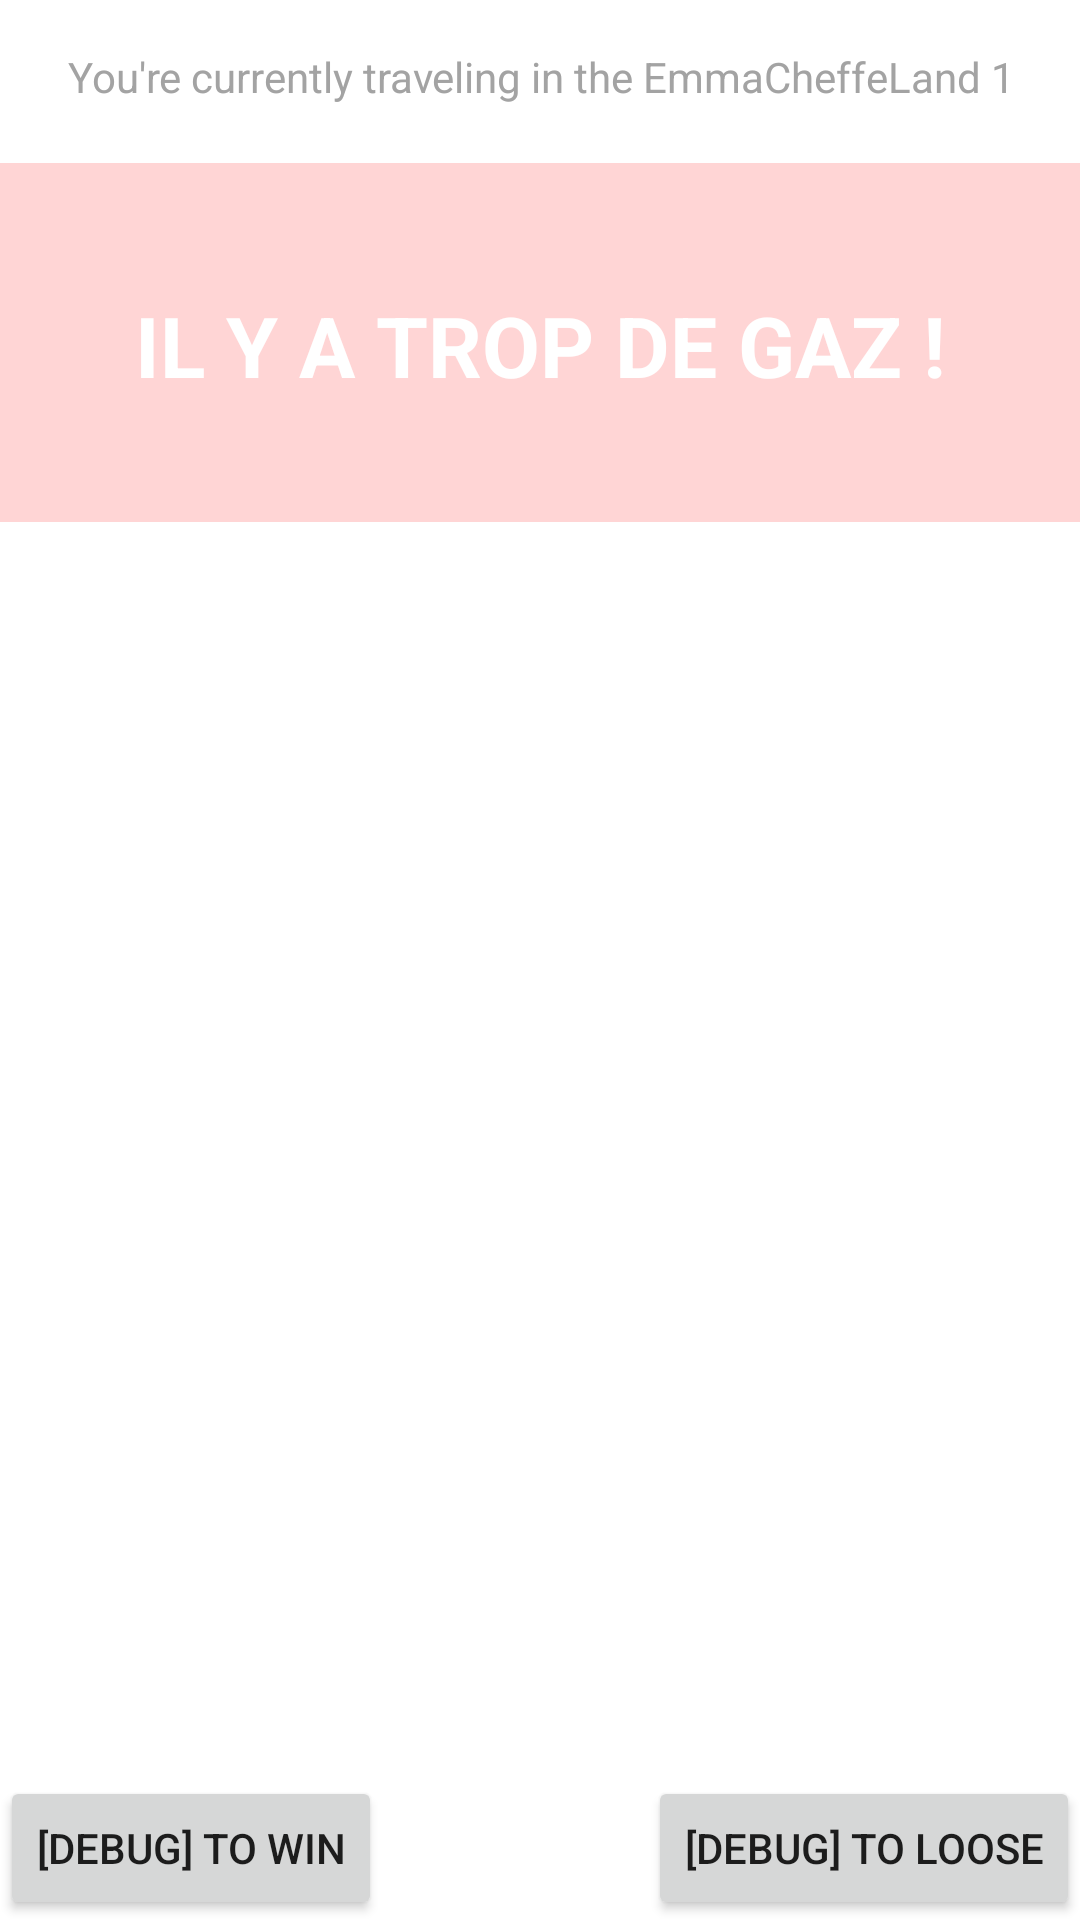

Produce the Android XML layout that renders to this screen, including the resource entries it uses.
<!-- AndroidManifest.xml: application theme Theme.SpaceDIM -->
<!-- res/layout/fragment_game.xml -->
<?xml version="1.0" encoding="utf-8"?>
<layout xmlns:android="http://schemas.android.com/apk/res/android"
    xmlns:app="http://schemas.android.com/apk/res-auto"
    xmlns:tools="http://schemas.android.com/tools"
    tools:context=".fragment.GameFragment">

    <androidx.constraintlayout.widget.ConstraintLayout
        android:id="@+id/gameMainConstraint"
        android:layout_width="match_parent"
        android:layout_height="match_parent"
        android:background="@drawable/bg_game">

        <ImageView
            android:id="@+id/imageView3"
            android:layout_width="421dp"
            android:layout_height="150dp"
            android:contentDescription="@string/bg_instruc"
            android:src="@drawable/bg_instruction_game"
            app:layout_constraintEnd_toEndOf="parent"
            app:layout_constraintStart_toStartOf="parent"
            app:layout_constraintTop_toBottomOf="@+id/currentLevel"
            tools:ignore="ImageContrastCheck" />

        <TextView
            android:id="@+id/currentLevel"
            android:layout_width="388dp"
            android:layout_height="24dp"
            android:layout_marginStart="16dp"
            android:layout_marginTop="16dp"
            android:layout_marginEnd="16dp"
            android:text="@string/fake_level_name"
            android:textAlignment="center"
            android:textColor="@color/less_visible"
            app:layout_constraintEnd_toEndOf="parent"
            app:layout_constraintStart_toStartOf="parent"
            app:layout_constraintTop_toTopOf="parent"
            tools:ignore="TextContrastCheck" />

        <TextView
            android:id="@+id/eventTextFaked"
            android:layout_width="wrap_content"
            android:layout_height="wrap_content"

            android:text="@string/fake_event_txt"
            android:textAlignment="center"
            android:textAllCaps="true"
            android:textColor="#FFFFFF"
            android:textSize="28sp"
            android:textStyle="bold"
            app:layout_constraintBottom_toBottomOf="@+id/imageView3"
            app:layout_constraintEnd_toEndOf="@+id/currentLevel"
            app:layout_constraintStart_toStartOf="@+id/currentLevel"
            app:layout_constraintTop_toTopOf="@+id/imageView3"
            tools:ignore="TextContrastCheck" />


        <ProgressBar
            android:id="@+id/progressBar"
            style="?android:attr/progressBarStyleHorizontal"
            android:layout_width="match_parent"
            android:layout_height="wrap_content"
            android:indeterminateTint="@color/teal_700"
            android:indeterminateTintMode="src_atop"
            android:progressDrawable="@drawable/custom_progress_bar"
            app:layout_constraintBottom_toBottomOf="@+id/imageView3"
            android:progress="0"
            android:layoutDirection="rtl"
            app:layout_constraintEnd_toEndOf="parent"
            app:layout_constraintStart_toStartOf="parent" />

        <GridLayout
            android:id="@+id/gridView"
            android:layout_width="0dp"
            android:layout_height="0dp"
            android:layout_marginStart="16dp"
            android:layout_marginTop="16dp"
            android:layout_marginEnd="16dp"
            android:layout_marginBottom="16dp"
            android:columnCount="2"
            android:alignmentMode="alignBounds"
            android:orientation="horizontal"
            android:stretchColumns="0,1"
            app:layout_constraintBottom_toBottomOf="parent"
            app:layout_constraintEnd_toEndOf="parent"
            app:layout_constraintHorizontal_bias="0.0"
            app:layout_constraintStart_toStartOf="parent"
            app:layout_constraintTop_toBottomOf="@+id/progressBar"
            app:layout_constraintVertical_bias="0.0" />

        <Button
            android:id="@+id/fake_win_btn"
            android:layout_width="wrap_content"
            android:layout_height="wrap_content"
            android:text="@string/debug_win"
            app:layout_constraintBottom_toBottomOf="parent"
            app:layout_constraintStart_toStartOf="parent" />

        <Button
            android:id="@+id/fake_loose_btn"
            android:layout_width="wrap_content"
            android:layout_height="wrap_content"
            android:text="@string/debug_loose"
            app:layout_constraintBottom_toBottomOf="parent"
            app:layout_constraintEnd_toEndOf="parent" />

    </androidx.constraintlayout.widget.ConstraintLayout>
</layout>
<!-- resources referenced by this layout -->
<resources>
  <color name="less_visible">#A3A3A3</color>
  <color name="teal_700">#FF018786</color>
  <!-- drawable bg_instruction_game: png bitmap (drawable, 31338 bytes) -->
  <!-- drawable custom_progress_bar (drawable) -->
  <?xml version="1.0" encoding="utf-8"?>
  <layer-list xmlns:android="http://schemas.android.com/apk/res/android">
  
      <item android:id="@android:id/background">
          <shape android:shape="rectangle">
              <solid android:color="@color/white"/>
          </shape>
      </item>
  
      <item android:id="@android:id/progress">
          <scale android:scaleWidth="100%">
              <shape android:shape="rectangle">
                  <solid android:color="#FFA8A8"/>
              </shape>
          </scale>
      </item>
  
  </layer-list>
  <string name="bg_instruc">Instruction background</string>
  <string name="debug_loose">[DEBUG] to loose</string>
  <string name="debug_win">[DEBUG] to win</string>
  <string name="fake_event_txt">Il y a trop de gaz !</string>
  <string name="fake_level_name">You\'re currently traveling in the EmmaCheffeLand 1</string>
  <style name="Theme.SpaceDIM" parent="Theme.MaterialComponents.DayNight.DarkActionBar">
          
          <item name="colorPrimary">#CB9CCC</item>
          <item name="colorPrimaryVariant">@color/purple_700</item>
          <item name="colorOnPrimary">@color/white</item>
          
          <item name="colorSecondary">@color/teal_200</item>
          <item name="colorSecondaryVariant">@color/teal_700</item>
          <item name="colorOnSecondary">@color/black</item>
          
          <item name="android:statusBarColor" tools:targetApi="l">?attr/colorPrimaryVariant</item>
          
      </style>
  <color name="white">#FFFFFFFF</color>
  <color name="purple_700">#FF3700B3</color>
  <color name="teal_200">#FF03DAC5</color>
  <color name="black">#FF000000</color>
</resources>
